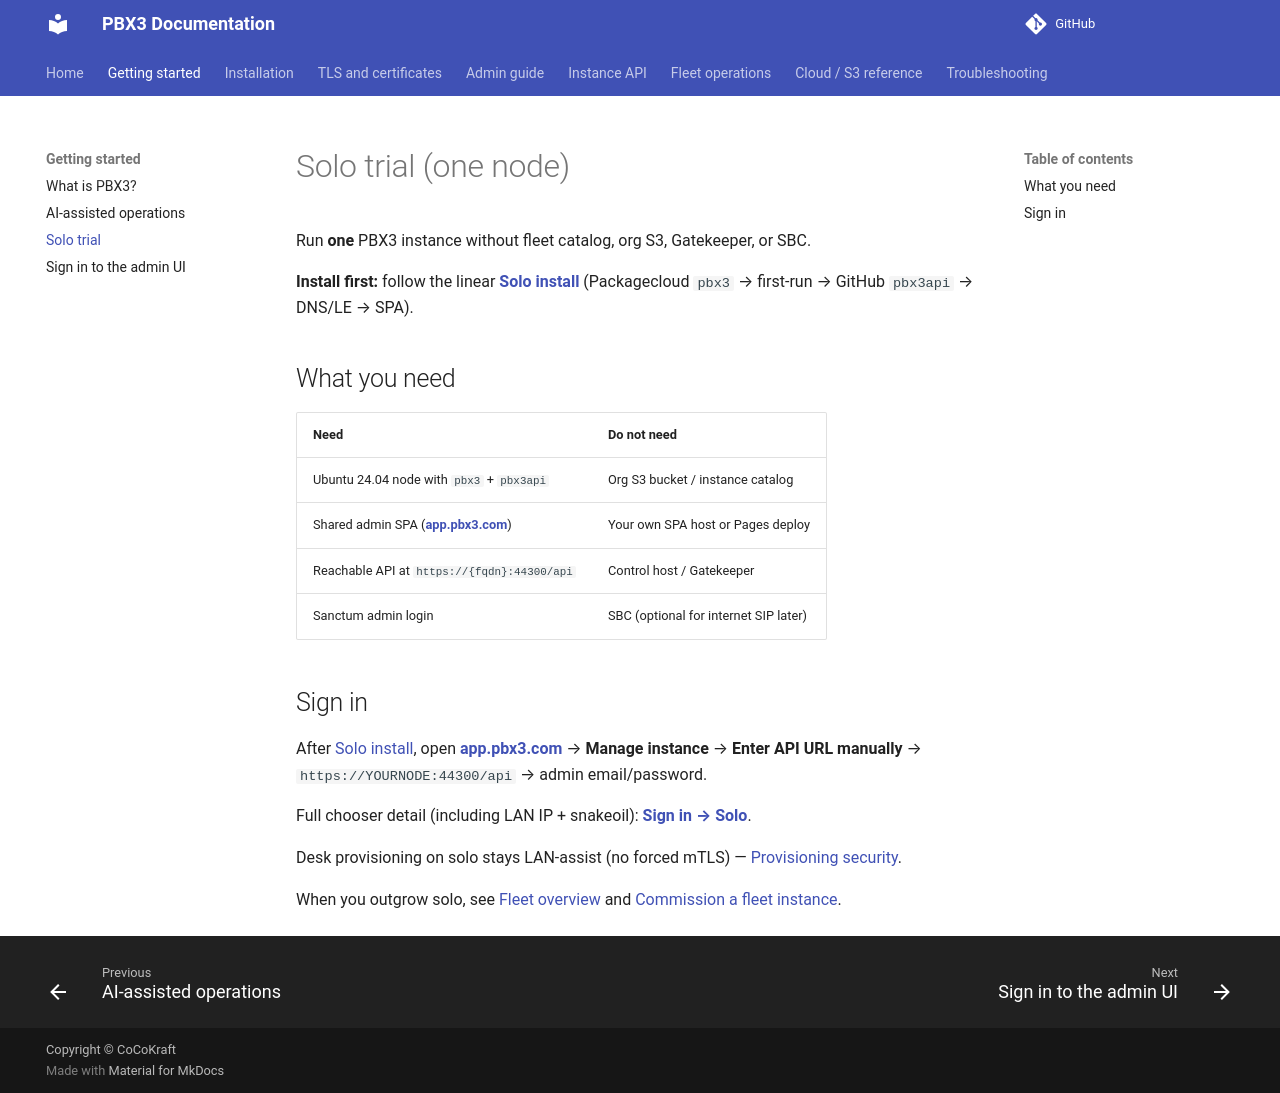

repository: pbx3-oss/pbx3-docs · page: getting-started/solo-trial/index.html · generator: mkdocs

# Solo trial (one node)

Run **one** PBX3 instance without fleet catalog, org S3, Gatekeeper, or SBC.

**Install first:** follow the linear **[Solo install](../installation/install-solo.md)** (Packagecloud `pbx3` → first-run → GitHub `pbx3api` → DNS/LE → SPA).

## What you need

| Need | Do not need |
|------|-------------|
| Ubuntu 24.04 node with `pbx3` + `pbx3api` | Org S3 bucket / instance catalog |
| Shared admin SPA (**[app.pbx3.com](https://app.pbx3.com)**) | Your own SPA host or Pages deploy |
| Reachable API at `https://{fqdn}:44300/api` | Control host / Gatekeeper |
| Sanctum admin login | SBC (optional for internet SIP later) |

## Sign in

After [Solo install](../installation/install-solo.md), open **[app.pbx3.com](https://app.pbx3.com)** → **Manage instance** → **Enter API URL manually** → `https://YOURNODE:44300/api` → admin email/password.

Full chooser detail (including LAN IP + snakeoil): **[Sign in → Solo](sign-in.md#solo-or-any-node-not-in-the-catalog)**.

Desk provisioning on solo stays LAN-assist (no forced mTLS) — [Provisioning security](../admin/phone-provisioning-security.md).

When you outgrow solo, see [Fleet overview](../fleet/overview.md) and [Commission a fleet instance](../fleet/commission-instance.md).
